Run: headless pygame with SDL's dummy video driver; simulated clock (each Clock.tick advances the game by its frame time, no real sleeping); random seed 0; keys injected as events and as key.get_pressed() state; no mouse input.
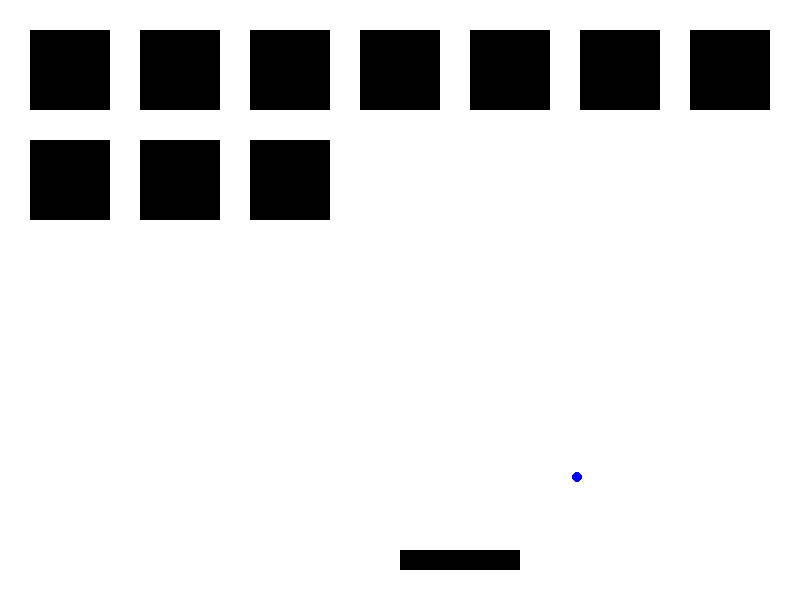
Frame 1 of 4 · flips 1–60 · no input
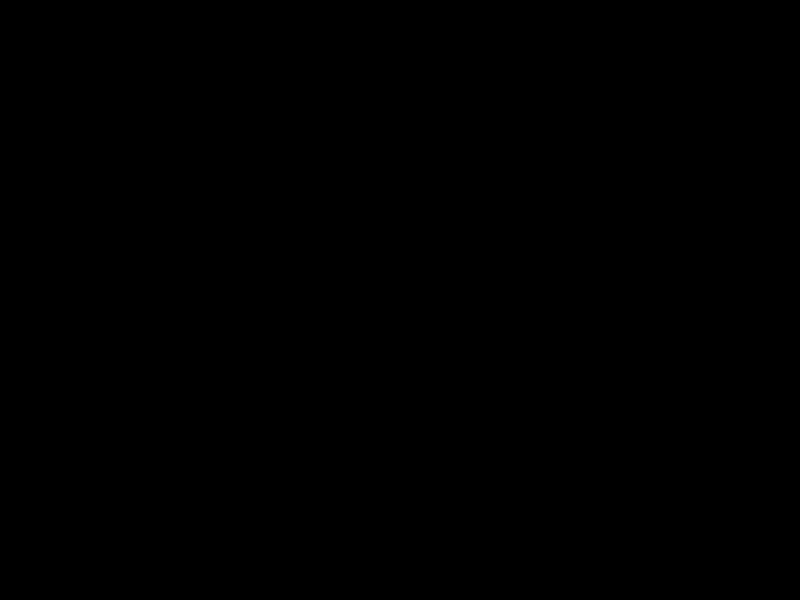
Frame 2 of 4 · flips 61–180 · tapped SPACE, RETURN · held RIGHT (→), D
Frame 3 of 4 · flips 181–300 · held DOWN (↓), S · screen unchanged from frame 2, image omitted
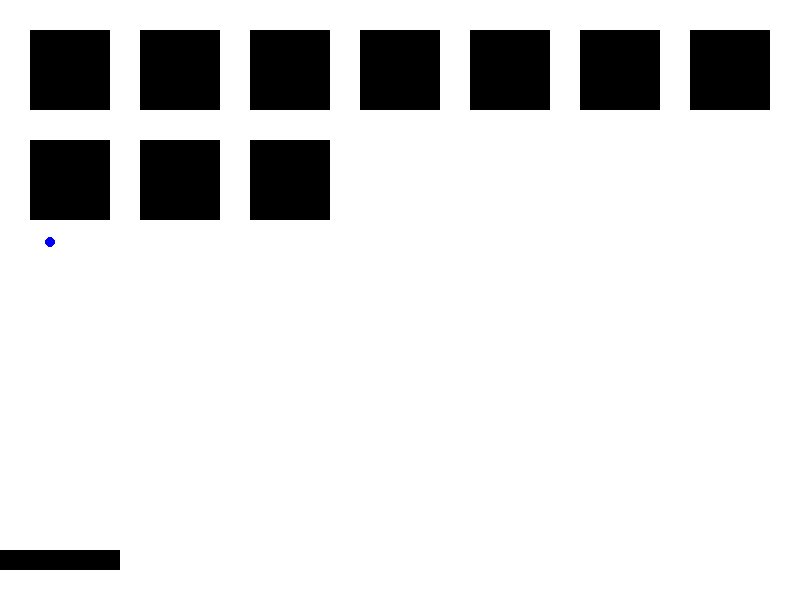
Frame 4 of 4 · flips 301–420 · held LEFT (←), A, UP (↑), W

The pygame program that drew these frames:

import pygame
import sys

pygame.init()

WIDTH, HEIGHT = 800, 600
screen = pygame.display.set_mode((WIDTH,HEIGHT))

WHITE = (255,255,255)
BLACK = (0,0,0)

class Brectangle:
   def __init__(self,color,x,y,width,height):
      self.color = color
      self.x = x
      self.y = y
      self.width = width
      self.height = height
  
   def draw(self,screen):
      pygame.draw.rect(screen,self.color,(self.x,self.y,self.width,self.height))


blocks = []
def make_blocks(repeat, distance):
    x = 30
    y = 30
    wide = 80
    long = 80
    while repeat > 0:
        #pygame.draw.rect(screen,BLACK,(x,y,wide,long))
        # ADD BLOCK HERE
        block = Brectangle(BLACK,x,y,wide,long)
        blocks.append(block)
        repeat -= 1
        x += wide + distance
        if WIDTH - x <= distance:
            y += long + distance
            x = 30



class Ball:
    def __init__(self):
        self.x = WIDTH / 2
        self.y = HEIGHT / 2
        self.velx = 3
        self.vely = 3

    def draw(self, screen):
        pygame.draw.circle(screen, (0,0,255), (self.x,self.y), 5)

    def collides_rectangle(self, rectangle):
      if ((rectangle.x+rectangle.width) >= (self.x-5)) and ((rectangle.x) <= (self.x+5)) and ((rectangle.y+rectangle.height) >= (self.y-5)) and (rectangle.y) <= ((self.y+5)):
        return True
      else:
        return False
      
    def bounce_rectangle(self, rectangle):
      if self.collides_rectangle(rectangle):
        if self.x > rectangle.width + rectangle.x:
          self.velx = -self.velx
          self.x = rectangle.width + rectangle.x + 5
        elif self.x < rectangle.x:
          self.velx = -self.velx
          self.x = rectangle.x - 5
        if self.y > rectangle.height + rectangle.y:
          self.vely = -self.vely
          self.y = rectangle.y + rectangle.height + 5
        elif self.y < rectangle.y:
          self.vely = -self.vely
          self.y = rectangle.y - 5
        return True
      return False
  

    def update(self):
        self.x += self.velx
        self.y += self.vely
        if self.y >= HEIGHT - 5:
          self.vely = -self.vely
          return False
        elif self.y <= 5:
          self.vely = -self.vely
        elif self.x >= WIDTH - 5:
          self.velx = -self.velx
        elif self.x <= 5:
          self.velx = -self.velx
        return True


playerBall = Ball()
testRect = Brectangle(BLACK,400,550,120,20)
make_blocks(10,30)
print(blocks)

while True:
  running = True
  while running:
      for event in pygame.event.get(): ##
          if event.type == pygame.QUIT: ##
              running = False ##
      
      screen.fill(WHITE) ###

      #draw_rectangle_grid(20,50)

      keys = pygame.key.get_pressed()
      if keys[pygame.K_LEFT] and testRect.x > 0:
        testRect.x -= 5
      if keys[pygame.K_RIGHT] and testRect.x < WIDTH - 120:
        testRect.x += 5

      playerBall.draw(screen)
      running = playerBall.update()
      for block in blocks:
        block.draw(screen)
        if playerBall.bounce_rectangle(block):
            blocks.remove(block)
            

      if(playerBall.y > HEIGHT / 2):
        if len(blocks) == 0:
              make_blocks(10,30)

      testRect.draw(screen)
      if playerBall.bounce_rectangle(testRect):
        if keys[pygame.K_RIGHT]:
            playerBall.velx += 2
        if keys[pygame.K_LEFT]:
            playerBall.velx -= 2
        
      pygame.display.flip() ###
      pygame.time.Clock().tick(60) ### 


  while running == False:
    screen.fill(BLACK)
    for event in pygame.event.get():
          if event.type == pygame.KEYDOWN:
            if event.key == pygame.K_a:
                running = True
          if event.type == pygame.QUIT:
              pygame.quit()
              sys.exit()
    pygame.display.flip()
    pygame.time.Clock().tick(60)
  
